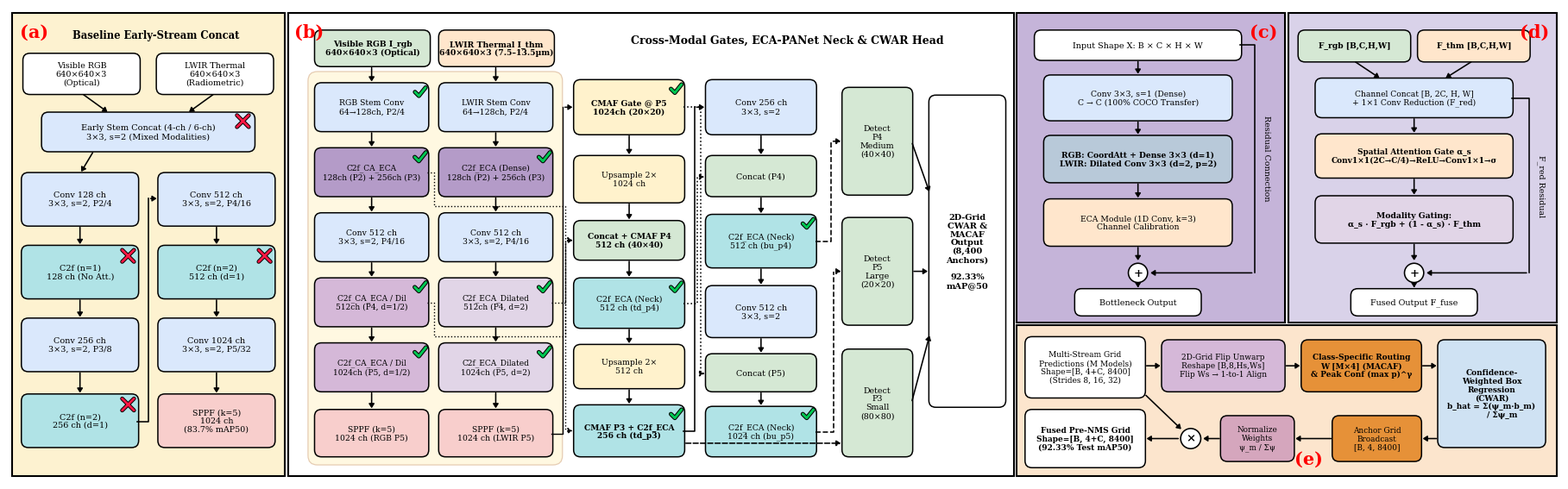

Reproduce this figure in Python. (Note: this script raises an exception after producing the figure.)
"""
Generate a draw.io-style 5-panel architecture diagram (matching Dilated_ECA_Yolo.pdf from the
thermal-only IEEE paper) for the Multimodal RGB-LWIR + CWAR/MACAF manuscript:
  Panel (a): Baseline Early-Fusion / Single-Stream YOLO (with red X markers)
  Panel (b): Proposed Dual-Stream Asymmetric RGB-LWIR + CMAF + PANetNeckECA Macro-Architecture (with green checkmarks)
  Panel (c): RGB C2f_CA_ECA & Thermal C2f_ECA_Dilated (d=2) Bottleneck Micro-Architecture
  Panel (d): Multi-Scale Cross-Modal Attention Fusion (CMAF) Gate Micro-Architecture
  Panel (e): 2D-Grid Anchor-Aligned CWAR / MACAF Fusion Pipeline (8,400 Spatial Anchors)
"""
from __future__ import annotations
import shutil
from pathlib import Path
import matplotlib.pyplot as plt
import matplotlib.patches as patches

OUT_DIR = Path(r"D:\Yolo\Data\project_flir\thermal-yolo\IEEE_Sensor_Thermal")
ART_DIR = Path(r"C:\Users\satya\.gemini\antigravity\brain\8aed0bbc-dce3-4a5a-b2c4-58c864f9a829")

plt.rcParams.update({
    "font.family": "serif",
    "font.serif": ["Times New Roman", "DejaVu Serif"],
    "font.size": 8.5,
})


def rbox(ax, x, y, w, h, text, fc="#dae8fc", ec="#000000", lw=1.1, fontsize=7.5, bold=False, rad=0.45):
    p = patches.FancyBboxPatch(
        (x, y), w, h,
        boxstyle=f"round,pad=0.08,rounding_size={rad}",
        facecolor=fc, edgecolor=ec, linewidth=lw, zorder=3
    )
    ax.add_patch(p)
    ax.text(
        x + w / 2, y + h / 2, text,
        ha="center", va="center", fontsize=fontsize,
        fontweight="bold" if bold else "normal", color="#000000",
        linespacing=1.12, zorder=4
    )


def arrow(ax, x1, y1, x2, y2, ls="-", lw=1.15, color="#000000"):
    ax.annotate(
        "", xy=(x2, y2), xytext=(x1, y1),
        arrowprops=dict(arrowstyle="-|>,head_width=0.22,head_length=0.34", color=color, lw=lw, linestyle=ls),
        zorder=5
    )


def polyline_arrow(ax, pts, ls="-", lw=1.15, color="#000000"):
    xs = [p[0] for p in pts]
    ys = [p[1] for p in pts]
    ax.plot(xs[:-1], ys[:-1], linestyle=ls, linewidth=lw, color=color, zorder=4)
    arrow(ax, xs[-2], ys[-2], xs[-1], ys[-1], ls=ls, lw=lw, color=color)


def red_x(ax, x, y, s=0.38):
    """Draw a crisp vector red X with black outline like draw.io."""
    ax.plot([x - s, x + s], [y - s, y + s], color="#000000", linewidth=3.4, solid_capstyle="round", zorder=6)
    ax.plot([x - s, x + s], [y + s, y - s], color="#000000", linewidth=3.4, solid_capstyle="round", zorder=6)
    ax.plot([x - s, x + s], [y - s, y + s], color="#ff1744", linewidth=2.0, solid_capstyle="round", zorder=7)
    ax.plot([x - s, x + s], [y + s, y - s], color="#ff1744", linewidth=2.0, solid_capstyle="round", zorder=7)


def green_check(ax, x, y, s=0.45):
    """Draw a crisp vector green checkmark with black outline like draw.io."""
    xs = [x - 0.85 * s, x - 0.15 * s, x + 1.05 * s]
    ys = [y - 0.05 * s, y - 0.75 * s, y + 0.75 * s]
    ax.plot(xs, ys, color="#000000", linewidth=3.6, solid_capstyle="round", solid_joinstyle="round", zorder=6)
    ax.plot(xs, ys, color="#00c853", linewidth=2.1, solid_capstyle="round", solid_joinstyle="round", zorder=7)


def op_circle(ax, x, y, r=0.58, sym="+"):
    c = patches.Circle((x, y), r, facecolor="#ffffff", edgecolor="#000000", linewidth=1.15, zorder=5)
    ax.add_patch(c)
    ax.text(x, y, sym, ha="center", va="center", fontsize=9.5, fontweight="bold", color="#000000", zorder=6)


def build_diagram():
    fig, ax = plt.subplots(figsize=(18.0, 5.5))
    ax.set_xlim(0, 100)
    ax.set_ylim(0, 30.5)
    ax.axis("off")

    # =========================================================================
    # Outer 5 Panels matching Dilated_ECA_Yolo_rendered.png layout
    # =========================================================================
    # Panel (a): x=[0.2, 17.8], y=[0.3, 30.2]
    ax.add_patch(patches.Rectangle((0.2, 0.3), 17.6, 29.9, facecolor="#fdf2d0", edgecolor="#000000", linewidth=1.5, zorder=1))
    ax.text(0.7, 29.5, "(a)", color="#ff0000", fontsize=15, fontweight="bold", ha="left", va="top", zorder=6)

    # Panel (b): x=[18.0, 64.8], y=[0.3, 30.2]
    ax.add_patch(patches.Rectangle((18.0, 0.3), 46.8, 29.9, facecolor="#ffffff", edgecolor="#000000", linewidth=1.5, zorder=1))
    ax.text(18.4, 29.5, "(b)", color="#ff0000", fontsize=15, fontweight="bold", ha="left", va="top", zorder=6)

    # Panel (c): x=[65.0, 82.3], y=[10.2, 30.2]
    ax.add_patch(patches.Rectangle((65.0, 10.2), 17.3, 20.0, facecolor="#c5b4d9", edgecolor="#000000", linewidth=1.5, zorder=1))
    ax.text(81.8, 29.5, "(c)", color="#ff0000", fontsize=15, fontweight="bold", ha="right", va="top", zorder=6)

    # Panel (d): x=[82.5, 99.8], y=[10.2, 30.2]
    ax.add_patch(patches.Rectangle((82.5, 10.2), 17.3, 20.0, facecolor="#d9d2e9", edgecolor="#000000", linewidth=1.5, zorder=1))
    ax.text(99.3, 29.5, "(d)", color="#ff0000", fontsize=15, fontweight="bold", ha="right", va="top", zorder=6)

    # Panel (e): x=[65.0, 99.8], y=[0.3, 10.0]
    ax.add_patch(patches.Rectangle((65.0, 0.3), 34.8, 9.7, facecolor="#fce5cd", edgecolor="#000000", linewidth=1.5, zorder=1))
    ax.text(83.8, 0.8, "(e)", color="#ff0000", fontsize=15, fontweight="bold", ha="center", va="bottom", zorder=6)

    # =========================================================================
    # PANEL (a): Baseline Early-Fusion / Single-Stream YOLO (What Fails)
    # =========================================================================
    ax.text(9.5, 29.1, "Baseline Early-Stream Concat", ha="center", va="top", fontsize=8.3, fontweight="bold")
    rbox(ax, 1.0, 25.0, 7.4, 2.5, "Visible RGB\n640×640×3\n(Optical)", fc="#ffffff", fontsize=6.9)
    rbox(ax, 9.6, 25.0, 7.4, 2.5, "LWIR Thermal\n640×640×3\n(Radiometric)", fc="#ffffff", fontsize=6.9)

    rbox(ax, 2.2, 21.3, 13.6, 2.4, "Early Stem Concat (4-ch / 6-ch)\n3×3, s=2 (Mixed Modalities)", fc="#dae8fc", fontsize=7.0)
    red_x(ax, 15.1, 23.2)
    arrow(ax, 4.7, 25.0, 6.5, 23.7)
    arrow(ax, 13.3, 25.0, 11.5, 23.7)

    # 2 columns inside Panel (a) like original diagram
    rbox(ax, 0.9, 16.5, 7.4, 3.3, "Conv 128 ch\n3×3, s=2, P2/4", fc="#dae8fc", fontsize=6.9)
    rbox(ax, 0.9, 11.8, 7.4, 3.3, "C2f (n=1)\n128 ch (No Att.)", fc="#b0e3e6", fontsize=6.9)
    red_x(ax, 7.7, 14.5)
    rbox(ax, 0.9, 7.1, 7.4, 3.3, "Conv 256 ch\n3×3, s=2, P3/8", fc="#dae8fc", fontsize=6.9)
    rbox(ax, 0.9, 2.2, 7.4, 3.3, "C2f (n=2)\n256 ch (d=1)", fc="#b0e3e6", fontsize=6.9)
    red_x(ax, 7.7, 4.9)

    rbox(ax, 9.7, 16.5, 7.4, 3.3, "Conv 512 ch\n3×3, s=2, P4/16", fc="#dae8fc", fontsize=6.9)
    rbox(ax, 9.7, 11.8, 7.4, 3.3, "C2f (n=2)\n512 ch (d=1)", fc="#b0e3e6", fontsize=6.9)
    red_x(ax, 16.5, 14.5)
    rbox(ax, 9.7, 7.1, 7.4, 3.3, "Conv 1024 ch\n3×3, s=2, P5/32", fc="#dae8fc", fontsize=6.9)
    rbox(ax, 9.7, 2.2, 7.4, 3.3, "SPPF (k=5)\n1024 ch\n(83.7% mAP50)", fc="#f8cecc", fontsize=6.8)

    arrow(ax, 5.5, 21.3, 4.6, 19.8)
    arrow(ax, 4.6, 16.5, 4.6, 15.1)
    arrow(ax, 4.6, 11.8, 4.6, 10.4)
    arrow(ax, 4.6, 7.1, 4.6, 5.5)
    polyline_arrow(ax, [(8.3, 3.8), (9.0, 3.8), (9.0, 18.2), (9.7, 18.2)])
    arrow(ax, 13.4, 16.5, 13.4, 15.1)
    arrow(ax, 13.4, 11.8, 13.4, 10.4)
    arrow(ax, 13.4, 7.1, 13.4, 5.5)

    # =========================================================================
    # PANEL (b): Proposed Dual-Stream RGB-LWIR + CMAF + PANetNeckECA
    # =========================================================================
    ax.add_patch(patches.FancyBboxPatch((19.5, 1.2), 16.0, 25.0, boxstyle="round,pad=0.2,rounding_size=0.6",
                                        facecolor="#fff8e1", edgecolor="#e6ccb2", linewidth=0.9, zorder=2))

    # Top input boxes (shifted right of (b) label)
    rbox(ax, 19.8, 26.8, 7.3, 2.2, "Visible RGB I_rgb\n640×640×3 (Optical)", fc="#d5e8d4", fontsize=6.7, bold=True)
    rbox(ax, 27.8, 26.8, 7.3, 2.2, "LWIR Thermal I_thm\n640×640×3 (7.5–13.5µm)", fc="#ffe6cc", fontsize=6.7, bold=True)

    # Stream 1: RGB Backbone (x=19.8, w=7.2)
    rbox(ax, 19.8, 22.6, 7.2, 3.0, "RGB Stem Conv\n64→128ch, P2/4", fc="#dae8fc", fontsize=6.7)
    green_check(ax, 26.5, 25.1, 0.36)
    rbox(ax, 19.8, 18.4, 7.2, 3.0, "C2f_CA_ECA\n128ch (P2) + 256ch (P3)", fc="#b49bc8", fontsize=6.5)
    green_check(ax, 26.5, 20.9, 0.38)
    rbox(ax, 19.8, 14.2, 7.2, 3.0, "Conv 512 ch\n3×3, s=2, P4/16", fc="#dae8fc", fontsize=6.7)
    rbox(ax, 19.8, 10.0, 7.2, 3.0, "C2f_CA_ECA / Dil\n512ch (P4, d=1/2)", fc="#d5b8d8", fontsize=6.5)
    green_check(ax, 26.5, 12.5, 0.38)
    rbox(ax, 19.8, 5.8,  7.2, 3.0, "C2f_CA_ECA / Dil\n1024ch (P5, d=1/2)", fc="#d5b8d8", fontsize=6.5)
    green_check(ax, 26.5, 8.3, 0.38)
    rbox(ax, 19.8, 1.6,  7.2, 2.9, "SPPF (k=5)\n1024 ch (RGB P5)", fc="#f8cecc", fontsize=6.7)

    arrow(ax, 23.4, 26.8, 23.4, 25.6)
    arrow(ax, 23.4, 22.6, 23.4, 21.4)
    arrow(ax, 23.4, 18.4, 23.4, 17.2)
    arrow(ax, 23.4, 14.2, 23.4, 13.0)
    arrow(ax, 23.4, 10.0, 23.4, 8.8)
    arrow(ax, 23.4, 5.8,  23.4, 4.5)

    # Stream 2: Thermal Backbone (x=27.8, w=7.2)
    rbox(ax, 27.8, 22.6, 7.2, 3.0, "LWIR Stem Conv\n64→128ch, P2/4", fc="#dae8fc", fontsize=6.7)
    rbox(ax, 27.8, 18.4, 7.2, 3.0, "C2f_ECA (Dense)\n128ch (P2) + 256ch (P3)", fc="#b49bc8", fontsize=6.5)
    green_check(ax, 34.5, 20.9, 0.38)
    rbox(ax, 27.8, 14.2, 7.2, 3.0, "Conv 512 ch\n3×3, s=2, P4/16", fc="#dae8fc", fontsize=6.7)
    rbox(ax, 27.8, 10.0, 7.2, 3.0, "C2f_ECA_Dilated\n512ch (P4, d=2)", fc="#e1d5e7", fontsize=6.5)
    green_check(ax, 34.5, 12.5, 0.38)
    rbox(ax, 27.8, 5.8,  7.2, 3.0, "C2f_ECA_Dilated\n1024ch (P5, d=2)", fc="#e1d5e7", fontsize=6.5)
    green_check(ax, 34.5, 8.3, 0.38)
    rbox(ax, 27.8, 1.6,  7.2, 2.9, "SPPF (k=5)\n1024 ch (LWIR P5)", fc="#f8cecc", fontsize=6.7)

    arrow(ax, 31.4, 26.8, 31.4, 25.6)
    arrow(ax, 31.4, 22.6, 31.4, 21.4)
    arrow(ax, 31.4, 18.4, 31.4, 17.2)
    arrow(ax, 31.4, 14.2, 31.4, 13.0)
    arrow(ax, 31.4, 10.0, 31.4, 8.8)
    arrow(ax, 31.4, 5.8,  31.4, 4.5)

    # Column 3 in Panel (b): Multi-Scale CMAF Gates + Top-Down PANetNeckECA (x=36.5, w=7.0)
    ax.text(50.2, 28.8, "Cross-Modal Gates, ECA-PANet Neck & CWAR Head", ha="center", va="top", fontsize=9.0, fontweight="bold")

    rbox(ax, 36.5, 22.4, 7.0, 3.4, "CMAF Gate @ P5\n1024ch (20×20)", fc="#fff2cc", fontsize=6.7, bold=True)
    green_check(ax, 43.0, 25.3, 0.36)
    rbox(ax, 36.5, 18.0, 7.0, 2.9, "Upsample 2×\n1024 ch", fc="#fff2cc", fontsize=6.7)
    rbox(ax, 36.5, 14.3, 7.0, 2.4, "Concat + CMAF P4\n512 ch (40×40)", fc="#d5e8d4", fontsize=6.6, bold=True)
    rbox(ax, 36.5, 9.9,  7.0, 3.1, "C2f_ECA (Neck)\n512 ch (td_p4)", fc="#b0e3e6", fontsize=6.7)
    green_check(ax, 43.0, 12.5, 0.36)
    rbox(ax, 36.5, 6.0,  7.0, 2.7, "Upsample 2×\n512 ch", fc="#fff2cc", fontsize=6.7)
    rbox(ax, 36.5, 1.6,  7.0, 3.2, "CMAF P3 + C2f_ECA\n256 ch (td_p3)", fc="#b0e3e6", fontsize=6.6, bold=True)
    green_check(ax, 43.0, 4.3, 0.36)

    arrow(ax, 40.0, 22.4, 40.0, 20.9)
    arrow(ax, 40.0, 18.0, 40.0, 16.7)
    arrow(ax, 40.0, 14.3, 40.0, 13.0)
    arrow(ax, 40.0, 9.9,  40.0, 8.7)
    arrow(ax, 40.0, 6.0,  40.0, 4.8)

    # Clean orthogonal skip connections through horizontal corridors (no text crossing!)
    polyline_arrow(ax, [(35.0, 3.0), (35.7, 3.0), (35.7, 24.1), (36.5, 24.1)], ls="-", lw=1.0)
    polyline_arrow(ax, [(35.0, 11.5), (35.9, 11.5), (35.9, 15.5), (36.5, 15.5)], ls=":", lw=1.0)
    polyline_arrow(ax, [(27.0, 11.5), (27.4, 11.5), (27.4, 9.3), (35.9, 9.3), (35.9, 15.5), (36.5, 15.5)], ls=":", lw=1.0)
    polyline_arrow(ax, [(27.0, 19.9), (27.4, 19.9), (27.4, 17.7), (35.9, 17.7), (35.9, 3.2), (36.5, 3.2)], ls=":", lw=1.0)

    # Column 4 in Panel (b): Bottom-Up PANetNeckECA (x=45.0, w=7.0)
    rbox(ax, 45.0, 22.4, 7.0, 3.4, "Conv 256 ch\n3×3, s=2", fc="#dae8fc", fontsize=6.8)
    rbox(ax, 45.0, 18.4, 7.0, 2.5, "Concat (P4)", fc="#d5e8d4", fontsize=6.8)
    rbox(ax, 45.0, 13.8, 7.0, 3.3, "C2f_ECA (Neck)\n512 ch (bu_p4)", fc="#b0e3e6", fontsize=6.7)
    green_check(ax, 51.5, 16.6, 0.36)
    rbox(ax, 45.0, 9.3,  7.0, 3.2, "Conv 512 ch\n3×3, s=2", fc="#dae8fc", fontsize=6.8)
    rbox(ax, 45.0, 5.8,  7.0, 2.3, "Concat (P5)", fc="#d5e8d4", fontsize=6.8)
    rbox(ax, 45.0, 1.6,  7.0, 3.1, "C2f_ECA (Neck)\n1024 ch (bu_p5)", fc="#b0e3e6", fontsize=6.7)
    green_check(ax, 51.5, 4.3, 0.36)

    polyline_arrow(ax, [(43.5, 3.2), (44.2, 3.2), (44.2, 24.1), (45.0, 24.1)])
    arrow(ax, 48.5, 22.4, 48.5, 20.9)
    arrow(ax, 48.5, 18.4, 48.5, 17.1)
    arrow(ax, 48.5, 13.8, 48.5, 12.5)
    arrow(ax, 48.5, 9.3,  48.5, 8.1)
    arrow(ax, 48.5, 5.8,  48.5, 4.7)
    polyline_arrow(ax, [(43.5, 11.4), (44.4, 11.4), (44.4, 19.6), (45.0, 19.6)], ls=":")
    polyline_arrow(ax, [(43.5, 24.1), (44.6, 24.1), (44.6, 6.9), (45.0, 6.9)], ls=":")

    # Column 5 in Panel (b): Detect Heads + 2D-Grid CWAR Output (x=53.8)
    rbox(ax, 53.8, 18.5, 4.4, 6.8, "Detect\nP4\nMedium\n(40×40)", fc="#d5e8d4", fontsize=6.8)
    rbox(ax, 53.8, 10.1, 4.4, 6.8, "Detect\nP5\nLarge\n(20×20)", fc="#d5e8d4", fontsize=6.8)
    rbox(ax, 53.8, 1.6,  4.4, 6.8, "Detect\nP3\nSmall\n(80×80)", fc="#d5e8d4", fontsize=6.8)

    rbox(ax, 59.4, 4.8, 4.8, 20.0, "2D-Grid\nCWAR &\nMACAF\nOutput\n(8,400\nAnchors)\n\n92.33%\nmAP@50", fc="#ffffff", fontsize=7.0, bold=True)

    polyline_arrow(ax, [(52.0, 15.4), (53.0, 15.4), (53.0, 21.9), (53.8, 21.9)], ls="--")
    polyline_arrow(ax, [(52.0, 3.1),  (53.2, 3.1),  (53.2, 13.5), (53.8, 13.5)], ls="--")
    polyline_arrow(ax, [(43.5, 2.4),  (53.8, 2.4)], ls="--")

    arrow(ax, 58.2, 21.9, 59.4, 18.5)
    arrow(ax, 58.2, 13.5, 59.4, 13.5)
    arrow(ax, 58.2, 5.0,  59.4, 9.5)

    # =========================================================================
    # PANEL (c): Asymmetric Bottleneck Micro-Architecture (RGB CA+ECA / LWIR Dilated d=2)
    # =========================================================================
    rbox(ax, 66.2, 27.2, 13.2, 1.8, "Input Shape X: B × C × H × W", fc="#ffffff", fontsize=6.9)
    rbox(ax, 66.8, 23.3, 12.0, 2.8, "Conv 3×3, s=1 (Dense)\nC → C (100% COCO Transfer)", fc="#dae8fc", fontsize=6.7)
    rbox(ax, 66.8, 19.3, 12.0, 2.9, "RGB: CoordAtt + Dense 3×3 (d=1)\nLWIR: Dilated Conv 3×3 (d=2, p=2)", fc="#b8c9d9", fontsize=6.6, bold=True)
    rbox(ax, 66.8, 15.2, 12.0, 2.9, "ECA Module (1D Conv, k=3)\nChannel Calibration", fc="#ffe6cc", fontsize=6.7)
    op_circle(ax, 72.8, 13.4, r=0.62, sym="+")
    rbox(ax, 68.8, 10.7, 8.0, 1.6, "Bottleneck Output", fc="#ffffff", fontsize=6.9)

    arrow(ax, 72.8, 27.2, 72.8, 26.1)
    arrow(ax, 72.8, 23.3, 72.8, 22.2)
    arrow(ax, 72.8, 19.3, 72.8, 18.1)
    arrow(ax, 72.8, 15.2, 72.8, 14.05)
    arrow(ax, 72.8, 12.75, 72.8, 12.3)
    polyline_arrow(ax, [(79.4, 28.1), (80.3, 28.1), (80.3, 13.4), (73.45, 13.4)])
    ax.text(81.1, 20.8, "Residual Connection", rotation=270, ha="center", va="center", fontsize=6.8)

    # =========================================================================
    # PANEL (d): Cross-Modal Attention Fusion (CMAF) Gate Micro-Architecture
    # =========================================================================
    rbox(ax, 83.2, 27.1, 7.1, 1.9, "F_rgb [B,C,H,W]", fc="#d5e8d4", fontsize=6.6, bold=True)
    rbox(ax, 90.9, 27.1, 7.1, 1.9, "F_thm [B,C,H,W]", fc="#ffe6cc", fontsize=6.6, bold=True)
    rbox(ax, 84.3, 23.5, 12.6, 2.4, "Channel Concat [B, 2C, H, W]\n+ 1×1 Conv Reduction (F_red)", fc="#dae8fc", fontsize=6.6)
    rbox(ax, 84.3, 19.6, 12.6, 2.7, "Spatial Attention Gate α_s\nConv1×1(2C→C/4)→ReLU→Conv1×1→σ", fc="#ffe6cc", fontsize=6.5, bold=True)
    rbox(ax, 84.3, 15.4, 12.6, 2.9, "Modality Gating:\nα_s · F_rgb + (1 - α_s) · F_thm", fc="#e1d5e7", fontsize=6.7, bold=True)
    op_circle(ax, 90.6, 13.4, r=0.62, sym="+")
    rbox(ax, 86.6, 10.7, 8.0, 1.6, "Fused Output F_fuse", fc="#ffffff", fontsize=6.9)

    arrow(ax, 86.7, 27.1, 88.5, 25.9)
    arrow(ax, 94.4, 27.1, 92.5, 25.9)
    arrow(ax, 90.6, 23.5, 90.6, 22.3)
    arrow(ax, 90.6, 19.6, 90.6, 18.3)
    arrow(ax, 90.6, 15.4, 90.6, 14.05)
    arrow(ax, 90.6, 12.75, 90.6, 12.3)
    polyline_arrow(ax, [(96.9, 24.7), (98.0, 24.7), (98.0, 13.4), (91.25, 13.4)])
    ax.text(98.8, 19.0, "F_red Residual", rotation=270, ha="center", va="center", fontsize=6.8)

    # =========================================================================
    # PANEL (e): 2D-Grid Anchor-Aligned CWAR / MACAF Fusion Pipeline
    # =========================================================================
    rbox(ax, 65.6, 5.4, 7.6, 3.8, "Multi-Stream Grid\nPredictions (M Models)\nShape=[B, 4+C, 8400]\n(Strides 8, 16, 32)", fc="#ffffff", fontsize=6.5)
    rbox(ax, 74.4, 5.8, 7.8, 3.2, "2D-Grid Flip Unwarp\nReshape [B,8,Hs,Ws]\nFlip Ws → 1-to-1 Align", fc="#d5b8d8", fontsize=6.5)
    rbox(ax, 83.4, 5.8, 7.6, 3.2, "Class-Specific Routing\nW [M×4] (MACAF)\n& Peak Conf (max p)^γ", fc="#e69138", fontsize=6.5, bold=True)
    rbox(ax, 92.2, 2.2, 6.8, 6.8, "Confidence-\nWeighted Box\nRegression\n(CWAR)\nb_hat = Σ(ψ_m·b_m)\n        / Σψ_m", fc="#cfe2f3", fontsize=6.5, bold=True)

    rbox(ax, 65.6, 0.9, 7.6, 3.6, "Fused Pre-NMS Grid\nShape=[B, 4+C, 8400]\n(92.33% Test mAP50)", fc="#ffffff", fontsize=6.5, bold=True)
    op_circle(ax, 76.2, 2.7, r=0.65, sym="×")
    rbox(ax, 78.2, 1.3, 4.6, 2.8, "Normalize\nWeights\nψ_m / Σψ", fc="#d5a6bd", fontsize=6.4)
    rbox(ax, 85.4, 1.3, 5.6, 2.8, "Anchor Grid\nBroadcast\n[B, 4, 8400]", fc="#e69138", fontsize=6.4)

    arrow(ax, 73.2, 7.4, 74.4, 7.4)
    arrow(ax, 82.2, 7.4, 83.4, 7.4)
    arrow(ax, 91.0, 7.4, 92.2, 7.4)
    arrow(ax, 92.2, 2.7, 91.0, 2.7)
    arrow(ax, 85.4, 2.7, 82.8, 2.7)
    arrow(ax, 78.2, 2.7, 76.85, 2.7)
    arrow(ax, 73.2, 5.6, 75.7, 3.2)
    arrow(ax, 75.55, 2.7, 73.2, 2.7)

    plt.tight_layout(pad=0.1)
    pdf_out = OUT_DIR / "Multimodal_Dilated_ECA_Yolo.pdf"
    png_out = OUT_DIR / "Multimodal_Dilated_ECA_Yolo.png"
    fig.savefig(pdf_out, dpi=300, bbox_inches="tight")
    fig.savefig(png_out, dpi=300, bbox_inches="tight")
    plt.close(fig)

    shutil.copy2(png_out, ART_DIR / "Multimodal_Dilated_ECA_Yolo.png")
    shutil.copy2(pdf_out, ART_DIR / "Multimodal_Dilated_ECA_Yolo.pdf")
    print("Saved", pdf_out, "and", png_out)


if __name__ == "__main__":
    build_diagram()
